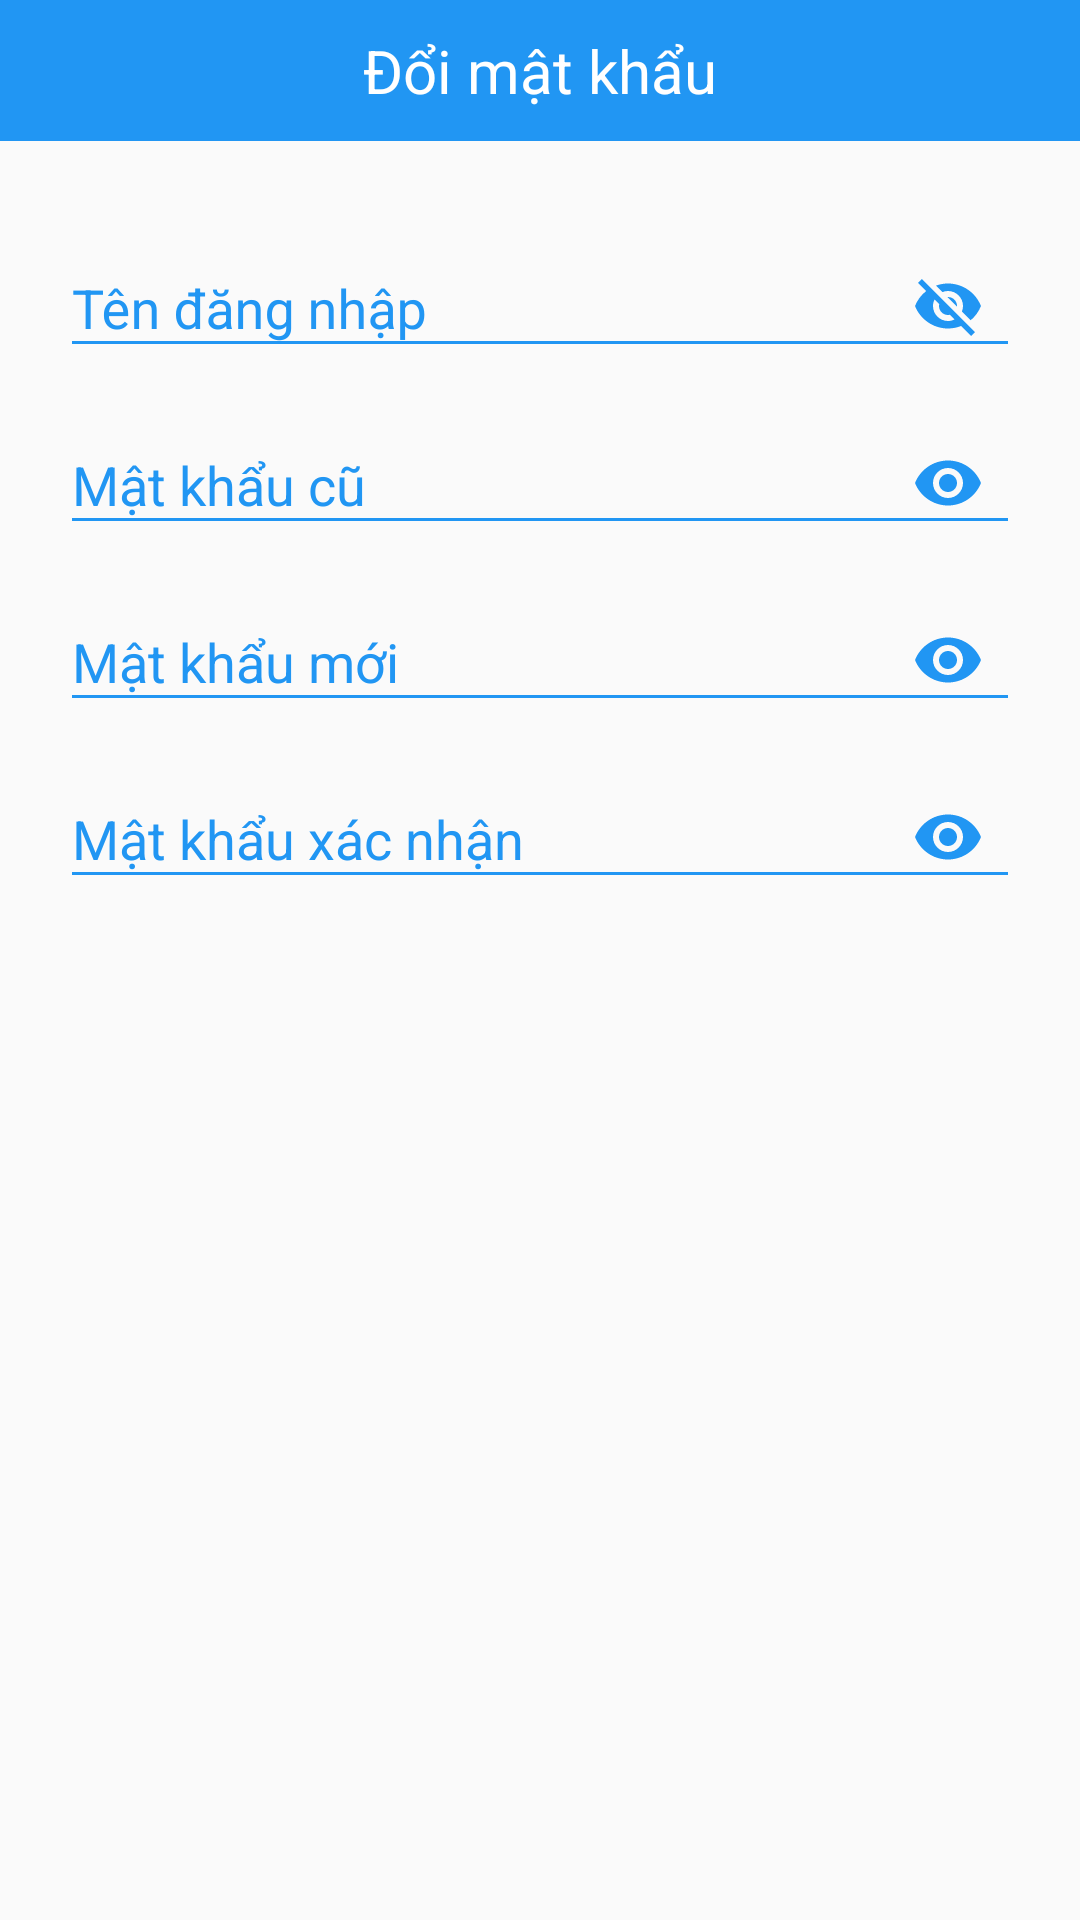

Here is an Android app screen rendered from its layout file. Give the layout XML and the strings, colors and styles it references.
<!-- AndroidManifest.xml: application theme AppTheme -->
<!-- res/layout/dialog_for_doimatkhau.xml -->
<?xml version="1.0" encoding="utf-8"?>
<FrameLayout xmlns:android="http://schemas.android.com/apk/res/android"
    xmlns:app="http://schemas.android.com/apk/res-auto"
    android:layout_width="match_parent"
    android:layout_height="match_parent">

    <LinearLayout
        android:layout_width="match_parent"
        android:layout_height="match_parent"
        android:layout_gravity="center"
        android:orientation="vertical">


        <TextView
            android:layout_width="match_parent"
            android:layout_height="wrap_content"
            android:background="@color/colorPrimary"
            android:gravity="center"
            android:padding="10dp"
            android:text="@string/doiMatKhau"
            android:textColor="@color/white"
            android:textSize="20dp" />

        <LinearLayout
            android:layout_width="match_parent"
            android:layout_height="match_parent"
            android:orientation="vertical"
            android:padding="20dp">

            <android.support.design.widget.TextInputLayout
                android:layout_width="match_parent"
                android:layout_height="wrap_content"
                android:textColorHint="@color/colorhint"
                app:passwordToggleEnabled="true"
                app:passwordToggleTint="@color/colorhint">

                <android.support.design.widget.TextInputEditText
                    android:id="@+id/edtTenDangNhapDoiMk"
                    android:layout_width="match_parent"
                    android:layout_height="wrap_content"
                    android:backgroundTint="@color/colorhint"
                    android:hint="@string/tenDangNhap"
                    android:inputType="textPersonName" />
            </android.support.design.widget.TextInputLayout>

            <android.support.design.widget.TextInputLayout
                android:layout_width="match_parent"
                android:layout_height="wrap_content"
                android:textColorHint="@color/colorhint"
                app:passwordToggleEnabled="true"
                app:passwordToggleTint="@color/colorhint">

                <android.support.design.widget.TextInputEditText
                    android:id="@+id/edtMatKhauCu"
                    android:layout_width="match_parent"
                    android:layout_height="wrap_content"
                    android:backgroundTint="@color/colorhint"
                    android:hint="@string/mkOld"
                    android:inputType="textPassword" />
            </android.support.design.widget.TextInputLayout>

            <android.support.design.widget.TextInputLayout
                android:layout_width="match_parent"
                android:layout_height="wrap_content"
                android:textColorHint="@color/colorhint"
                app:passwordToggleEnabled="true"
                app:passwordToggleTint="@color/colorhint">

                <android.support.design.widget.TextInputEditText
                    android:id="@+id/edtMatKhauMoi"
                    android:layout_width="match_parent"
                    android:layout_height="wrap_content"
                    android:backgroundTint="@color/colorhint"
                    android:hint="@string/mkNew"

                    android:inputType="textPassword" />
            </android.support.design.widget.TextInputLayout>

            <android.support.design.widget.TextInputLayout
                android:layout_width="match_parent"
                android:layout_height="wrap_content"
                android:textColorHint="@color/colorhint"
                app:passwordToggleEnabled="true"
                app:passwordToggleTint="@color/colorhint">

                <android.support.design.widget.TextInputEditText
                    android:id="@+id/edtXacNhanMatKhauMoi"
                    android:layout_width="match_parent"
                    android:layout_height="wrap_content"
                    android:backgroundTint="@color/colorhint"
                    android:hint="@string/matKhauXacNhan"

                    android:inputType="textPassword" />
            </android.support.design.widget.TextInputLayout>
        </LinearLayout>
    </LinearLayout>

</FrameLayout>
<!-- resources referenced by this layout -->
<resources>
  <color name="colorPrimary">#2196F3</color>
  <color name="colorhint">#2196F3</color>
  <color name="white">#fff</color>
  <string name="doiMatKhau">Đổi mật khẩu</string>
  <string name="matKhauXacNhan">Mật khẩu xác nhận</string>
  <string name="mkNew">Mật khẩu mới</string>
  <string name="mkOld">Mật khẩu cũ</string>
  <string name="tenDangNhap">Tên đăng nhập</string>
  <style name="AppTheme" parent="Theme.AppCompat.Light.NoActionBar">
          
          <item name="colorPrimary">@color/colorPrimary</item>
          <item name="colorPrimaryDark">@color/colorPrimaryDark</item>
          <item name="colorAccent">@color/colorAccent</item>
      </style>
  <color name="colorPrimaryDark">#2196F3</color>
  <color name="colorAccent">#2196F3</color>
</resources>
